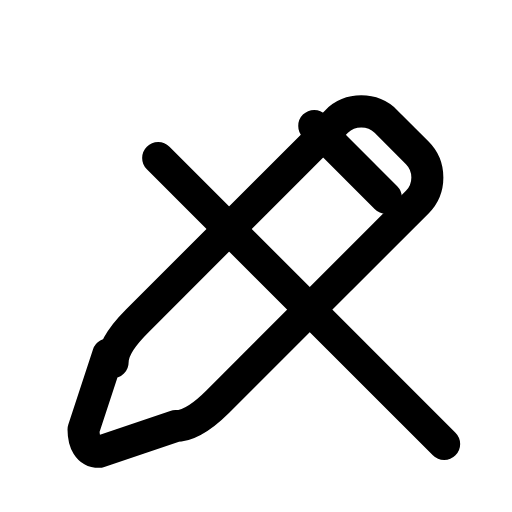
t = 0.00 s
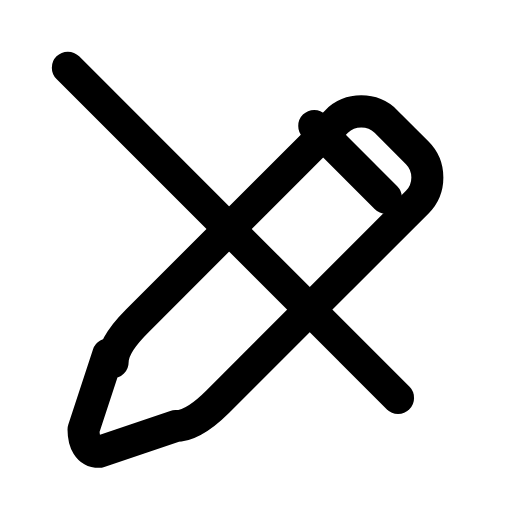
t = 0.22 s
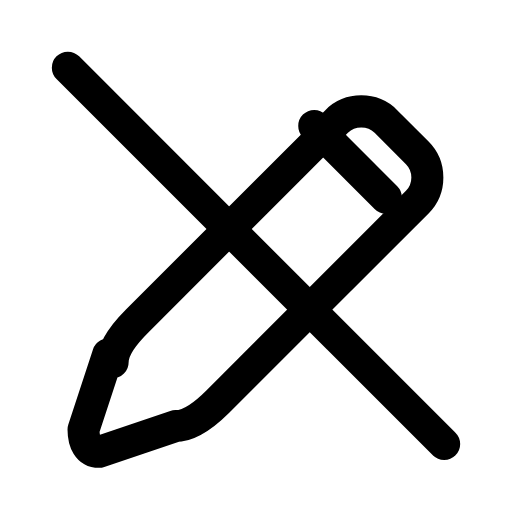
t = 0.49 s
t = 0.73 s: frame unchanged from t = 0.49 s, image omitted
t = 0.99 s: frame unchanged from t = 0.49 s, image omitted
t = 1.26 s: frame unchanged from t = 0.00 s, image omitted

The animated SVG that drew these frames (rendered in a browser with its animation timeline set to each time). Animation: 1 SMIL element (animate=1); one cycle of 1.50 s, repeats indefinitely.

<svg xmlns="http://www.w3.org/2000/svg" width="24" height="24" viewBox="0 0 24 24" fill="none"><g transform="translate(-0.6 -0.607) scale(1.05)"><path stroke="currentColor" stroke-width="1.429" stroke-linecap="round" stroke-linejoin="round" fill="none" d="M5.4 16.4L4.3 19.75C4.3 20.3 4.5 20.75 5 20.75L8.4 19.6C9.1 19.6 9.8 19 10.3 18.5L19.2 9.6C19.8 9 19.8 8 19.2 7.4L17.8 6C17.2 5.4 16.2 5.4 15.6 6L6.7 14.9C6.2 15.4 5.6 16.1 5.6 16.75Z"></path><path stroke="currentColor" stroke-width="1.429" stroke-linecap="round" stroke-linejoin="round" fill="none" d="M14.6 6.2L17.8 9.4"></path><path stroke="currentColor" stroke-width="1.429" stroke-linecap="round" stroke-linejoin="round" fill="none" d="M3.6 3.6L20.4 20.4" pathLength="1" stroke-dasharray="1"><animate attributeName="stroke-dashoffset" values="23.76;23.76;0;0;0;0;23.76;23.76;23.76" keyTimes="0;0.09;0.324;0.45;0.6;0.684;0.84;0.9;1" dur="1.5s" repeatCount="indefinite" calcMode="spline" keySplines="0.16 1 0.3 1;0.16 1 0.3 1;0.16 1 0.3 1;0.16 1 0.3 1;0.16 1 0.3 1;0.16 1 0.3 1;0.16 1 0.3 1;0.16 1 0.3 1"/></path></g></svg>
